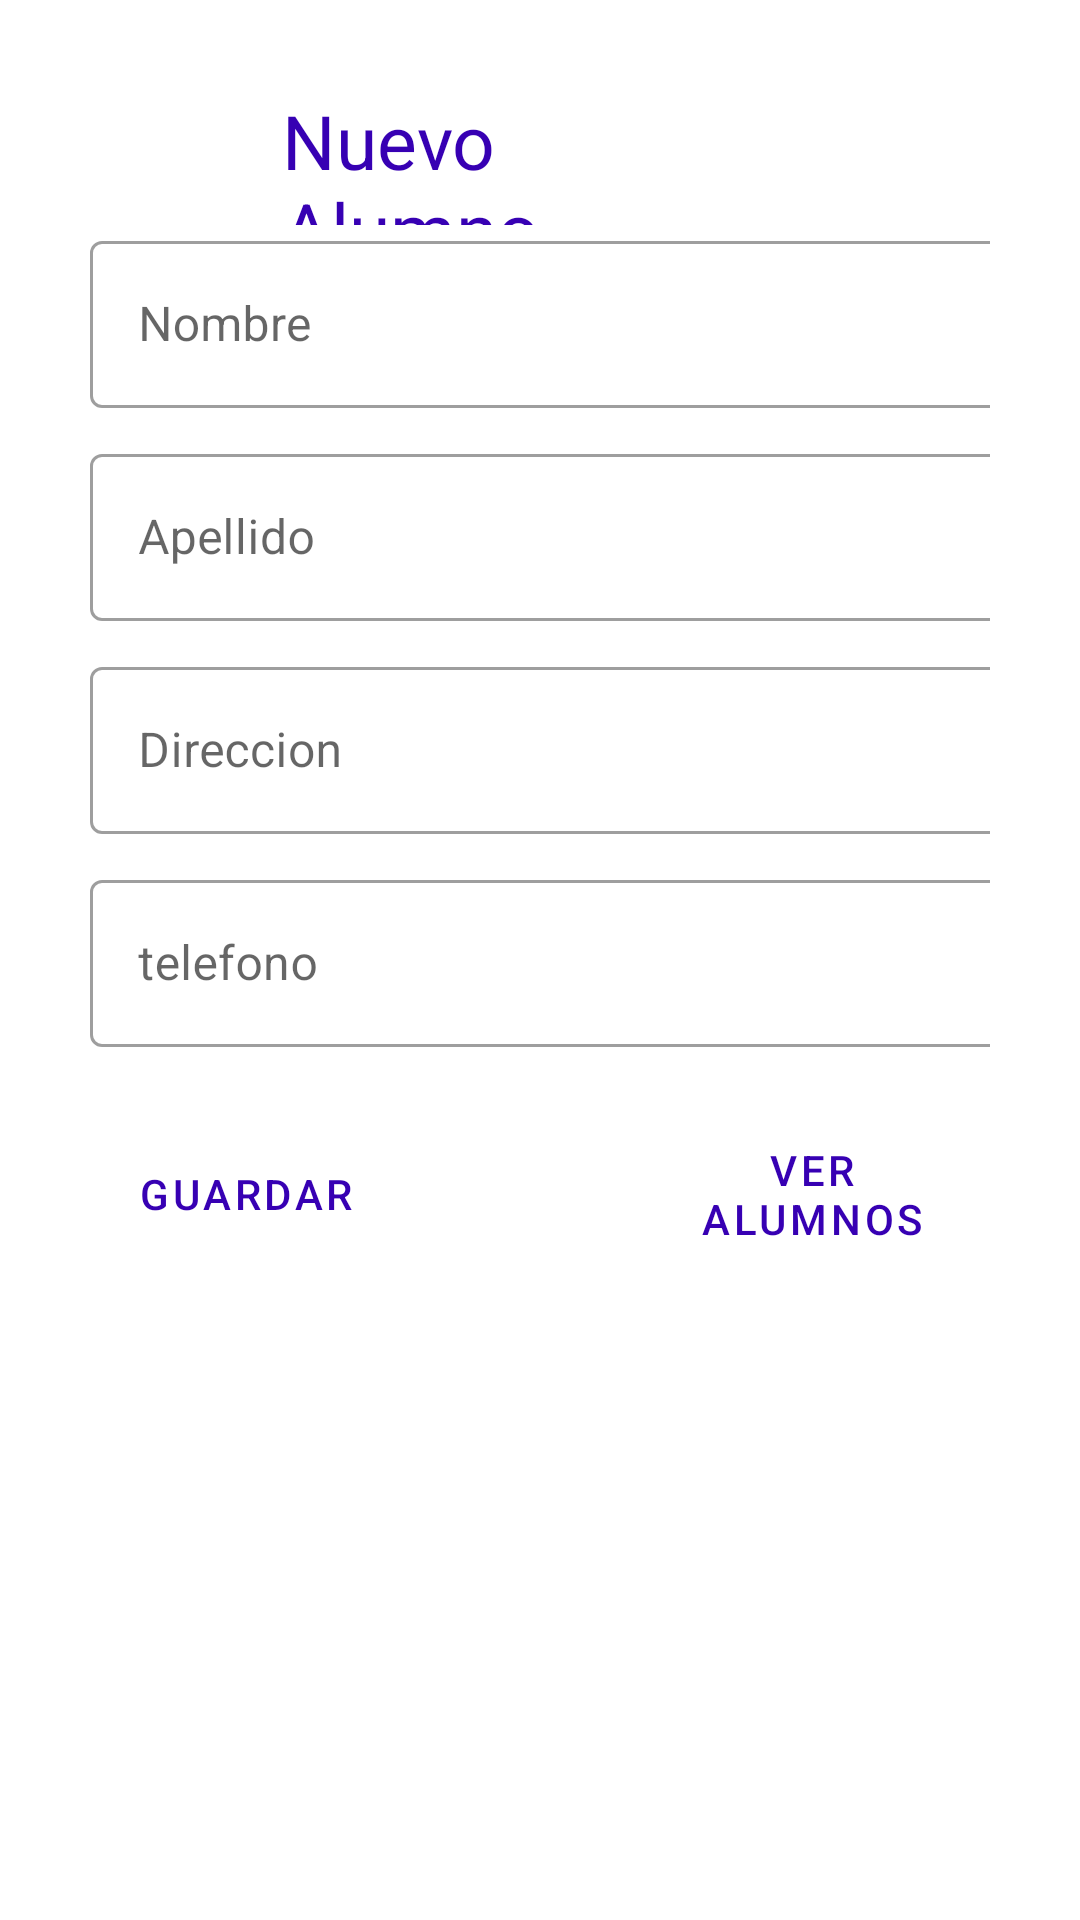

Android layout source for this screen:
<!-- AndroidManifest.xml: application theme Theme.LaEscuela -->
<!-- res/layout/activity_nuevo_alumno.xml -->
<?xml version="1.0" encoding="utf-8"?>
<RelativeLayout xmlns:android="http://schemas.android.com/apk/res/android"
    xmlns:app="http://schemas.android.com/apk/res-auto"
    xmlns:tools="http://schemas.android.com/tools"
    android:layout_width="match_parent"
    android:layout_height="match_parent"
    tools:context=".nuevoAlumnoActivity"
    android:orientation="vertical"
    android:padding="30dp">

    <TextView
        android:id="@+id/txtnuevoAlumno"
        android:layout_width="236dp"
        android:layout_height="45dp"
        android:layout_alignParentStart="true"
        android:layout_alignParentLeft="true"
        android:layout_alignParentEnd="true"
        android:layout_alignParentRight="true"
        android:layout_marginStart="64dp"
        android:layout_marginLeft="64dp"
        android:layout_marginEnd="81dp"
        android:layout_marginRight="81dp"
        android:text="Nuevo Alumno"
        android:textSize="25dp"
        android:textColor="@color/purple_700"/>


    <com.google.android.material.textfield.TextInputLayout
        android:id="@+id/textlayout1"
        android:layout_width="match_parent"
        android:layout_height="wrap_content"
        android:hint="Nombre"
        android:layout_below="@+id/txtnuevoAlumno"
        style="@style/Widget.MaterialComponents.TextInputLayout.OutlinedBox"
         >

        <EditText
            android:id="@+id/etxt_nombre"
            android:layout_width="325dp"
            android:layout_height="match_parent" />

    </com.google.android.material.textfield.TextInputLayout>

    <com.google.android.material.textfield.TextInputLayout
        android:layout_marginTop="10dp"
        android:id="@+id/textlayout2"
        android:layout_width="match_parent"
        android:layout_height="wrap_content"
        android:hint="Apellido"
        style="@style/Widget.MaterialComponents.TextInputLayout.OutlinedBox"
        android:layout_below="@id/textlayout1"
        >

        <EditText
            android:id="@+id/etxt_apellido"
            android:layout_width="325dp"
            android:layout_height="match_parent" />

    </com.google.android.material.textfield.TextInputLayout>

    <com.google.android.material.textfield.TextInputLayout
        android:layout_marginTop="10dp"
        android:id="@+id/textlayout3"
        android:layout_width="match_parent"
        android:layout_height="wrap_content"
        android:hint="Direccion"
        style="@style/Widget.MaterialComponents.TextInputLayout.OutlinedBox"
        android:layout_below="@id/textlayout2"
        >

        <EditText
            android:inputType="textPostalAddress"
            android:id="@+id/etxt_direccion"
            android:layout_width="325dp"
            android:layout_height="match_parent" />

    </com.google.android.material.textfield.TextInputLayout>

    <com.google.android.material.textfield.TextInputLayout
        android:layout_marginTop="10dp"
        android:id="@+id/textlayout4"
        android:layout_width="match_parent"
        android:layout_height="wrap_content"
        android:hint="telefono"
        style="@style/Widget.MaterialComponents.TextInputLayout.OutlinedBox"
        android:layout_below="@id/textlayout3"
        >

        <EditText
            android:inputType="phone"
            android:id="@+id/etxt_telefono"
            android:layout_width="325dp"
            android:layout_height="match_parent" />

    </com.google.android.material.textfield.TextInputLayout>


    <Button
        android:id="@+id/btn1"
        android:layout_marginTop="25dp"
        android:layout_width="wrap_content"
        android:layout_height="wrap_content"
        android:layout_below="@+id/textlayout4"
        android:text="Guardar"
        android:onClick="onClick"
        android:textColor="?attr/colorPrimaryDark"
        style="?attr/materialButtonOutlinedStyle"/>

    <Button
        android:id="@+id/btn2"
        style="?attr/materialButtonOutlinedStyle"
        android:layout_width="wrap_content"
        android:layout_height="wrap_content"
        android:layout_below="@+id/textlayout4"
        android:layout_marginLeft="77dp"
        android:layout_marginTop="25dp"
        android:layout_toRightOf="@+id/btn1"
        android:onClick="onClick"
        android:text="Ver Alumnos"
        android:textColor="?attr/colorPrimaryDark" />


</RelativeLayout>
<!-- resources referenced by this layout -->
<resources>
  <style name="Theme.LaEscuela" parent="Theme.MaterialComponents.DayNight.NoActionBar">
          
          <item name="colorPrimary">@color/purple_500</item>
          <item name="colorPrimaryVariant">@color/purple_700</item>
          <item name="colorOnPrimary">@color/white</item>
          
          <item name="colorSecondary">@color/teal_200</item>
          <item name="colorSecondaryVariant">@color/teal_700</item>
          <item name="colorOnSecondary">@color/black</item>
          
          <item name="android:statusBarColor" tools:targetApi="l">?attr/colorPrimaryVariant</item>
          
      </style>
  <!-- not gathered from this repository: default colours our renderer supplied (Android Studio template values) -->
  <color name="purple_500">#FF6200EE</color>
  <color name="purple_700">#FF3700B3</color>
  <color name="teal_200">#FF03DAC5</color>
  <color name="teal_700">#FF018786</color>
  <color name="black">#FF000000</color>
  <color name="white">#FFFFFFFF</color>
</resources>
